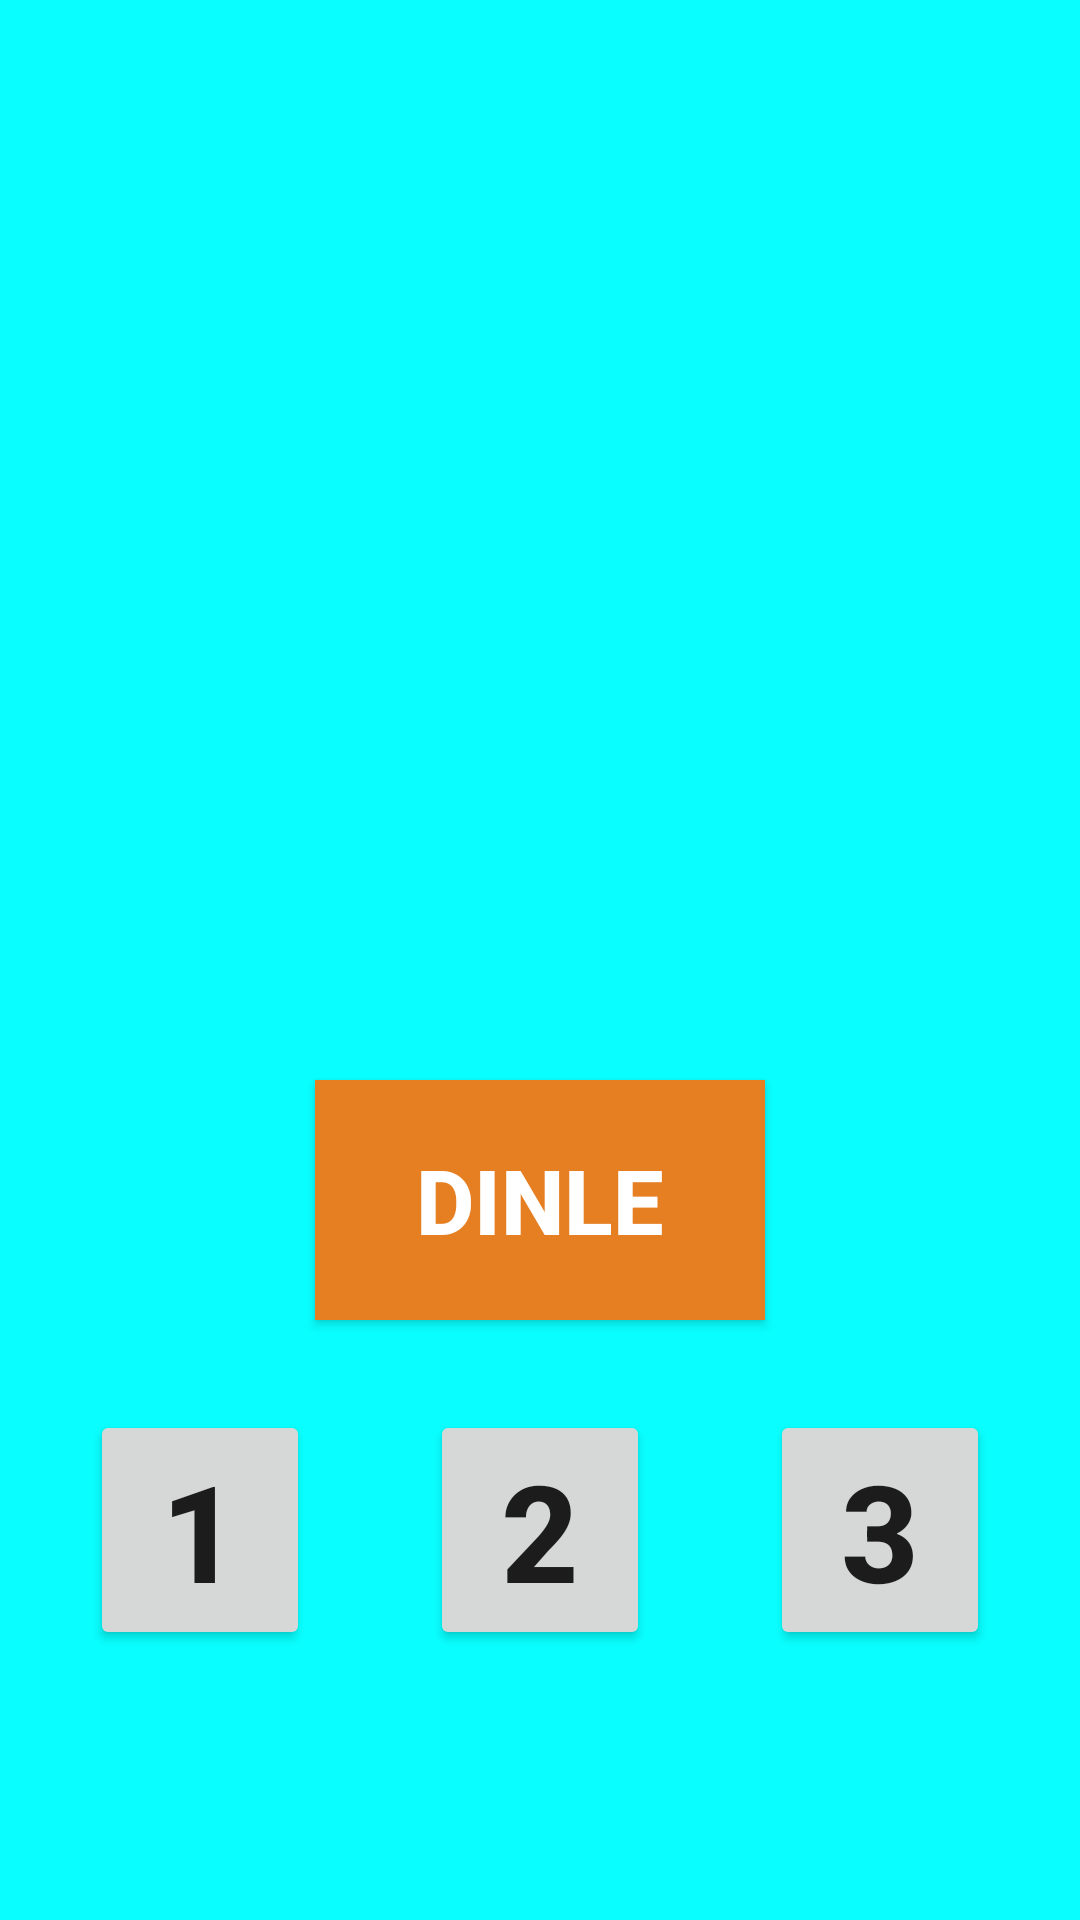

Produce the Android XML layout that renders to this screen, including the resource entries it uses.
<!-- AndroidManifest.xml: application theme Theme.AkıllıBıdık -->
<!-- res/layout/activity_meyve_sayi.xml -->
<?xml version="1.0" encoding="utf-8"?>
<RelativeLayout xmlns:android="http://schemas.android.com/apk/res/android"
    xmlns:tools="http://schemas.android.com/tools"
    android:layout_width="match_parent"
    android:layout_height="match_parent"
    android:background="#09FFFF"
    android:orientation="vertical"
    tools:context=".MeyveSayiActivity">

    <LinearLayout
        android:id="@+id/linear_meyve_sayi_1"
        android:layout_width="match_parent"
        android:layout_height="350dp"
        android:orientation="vertical">

        <androidx.viewpager.widget.ViewPager
            android:id="@+id/viewPager_meyve_sayi"
            android:layout_width="match_parent"
            android:layout_height="350dp">

        </androidx.viewpager.widget.ViewPager>

    </LinearLayout>


    <LinearLayout
        android:layout_below="@+id/linear_meyve_sayi_1"
        android:id="@+id/linear_meyve_sayi_2"
        android:layout_width="match_parent"
        android:layout_height="100dp"
        android:gravity="center">

        <Button
            android:id="@+id/dinle_meyve_sayi"
            android:layout_width="150dp"
            android:layout_height="80dp"
            android:layout_gravity="center"
            android:textColor="@color/colorWhite"
            android:background="@color/orange"
            android:textStyle="bold"
            android:text="dinle"
            android:textSize="30dp"/>

    </LinearLayout>

    <LinearLayout
        android:layout_below="@+id/linear_meyve_sayi_2"
        android:layout_width="match_parent"
        android:layout_height="match_parent"
        android:orientation="horizontal"
        android:weightSum="3">

        <Button
            android:id="@+id/btn_meyve_sayisi_1"
            android:layout_width="80dp"
            android:layout_height="80dp"
            android:layout_marginTop="20dp"
            android:layout_marginLeft="30dp"
            android:layout_weight="1"
            android:text="1"
            android:textStyle="bold"
            android:textSize="45dp"/>

        <Button
            android:id="@+id/btn_meyve_sayisi_2"
            android:layout_width="80dp"
            android:layout_height="80dp"
            android:layout_marginTop="20dp"
            android:layout_marginLeft="40dp"
            android:layout_weight="1"
            android:text="2"
            android:textSize="45dp"
            android:textStyle="bold"/>

        <Button
            android:id="@+id/btn_meyve_sayisi_3"
            android:layout_width="80dp"
            android:layout_height="80dp"
            android:layout_marginTop="20dp"
            android:layout_marginLeft="40dp"
            android:layout_marginRight="30dp"
            android:layout_weight="1"
            android:text="3"
            android:textSize="45dp"
            android:textStyle="bold"/>

    </LinearLayout>

</RelativeLayout>
<!-- resources referenced by this layout -->
<resources>
  <color name="colorWhite">#FFFFFF</color>
  <color name="orange">#e67e22</color>
  <style name="Theme.AkıllıBıdık" parent="Theme.MaterialComponents.DayNight.DarkActionBar">
          
          <item name="colorPrimary">@color/purple_500</item>
          <item name="colorPrimaryVariant">@color/purple_700</item>
          <item name="colorOnPrimary">@color/white</item>
          <item name="colorPrimaryDark">@color/colorPrimaryDark</item>
          <item name="colorAccent">@color/colorAccent</item>
          
          <item name="colorSecondary">@color/teal_200</item>
          <item name="colorSecondaryVariant">@color/teal_700</item>
          <item name="colorOnSecondary">@color/black</item>
          
          <item name="android:statusBarColor" tools:targetApi="l">?attr/colorPrimaryVariant</item>
          
      </style>
  <color name="purple_500">#FF6200EE</color>
  <color name="purple_700">#FF3700B3</color>
  <color name="white">#FFFFFFFF</color>
  <color name="colorPrimaryDark">#00574B</color>
  <color name="colorAccent">#D81B60</color>
  <color name="teal_200">#FF03DAC5</color>
  <color name="teal_700">#FF018786</color>
  <color name="black">#FF000000</color>
</resources>
